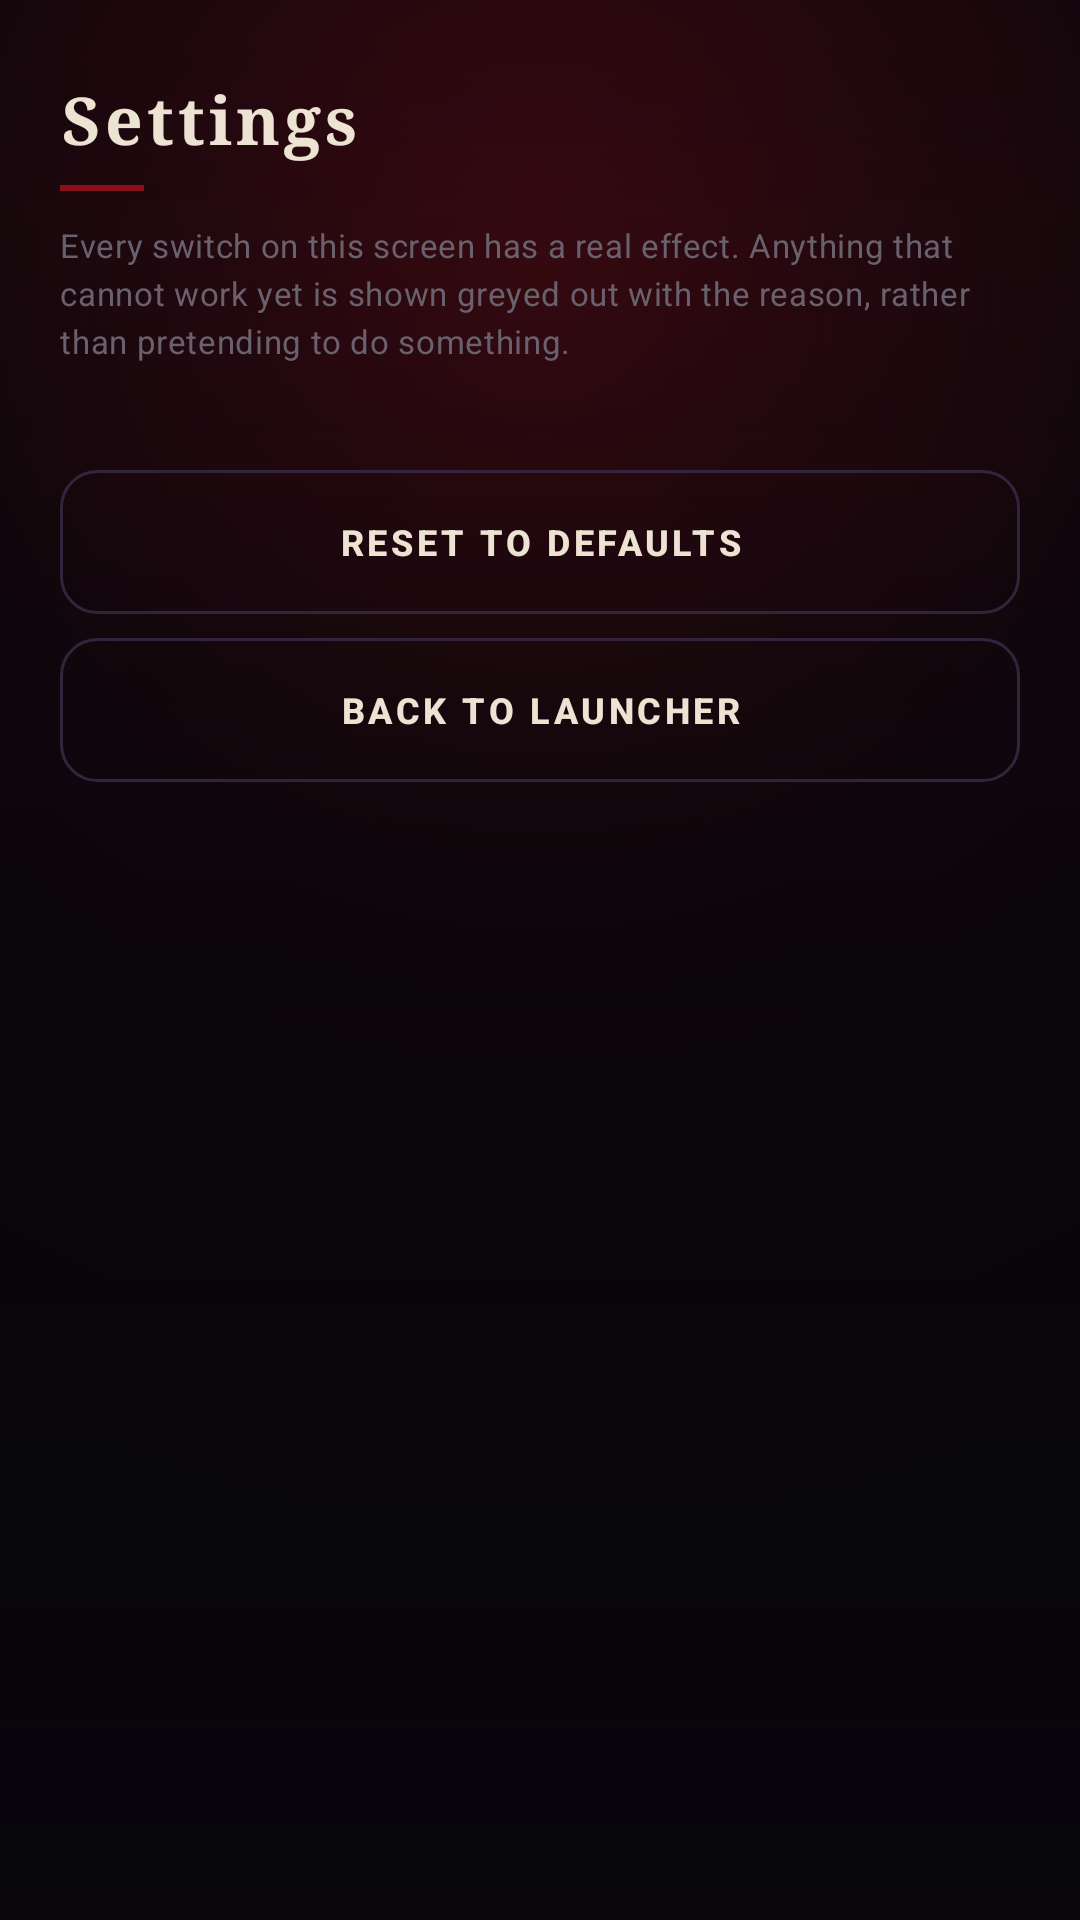

Android layout source for this screen:
<!-- AndroidManifest.xml: activity theme Theme.Bloodlines -->
<!-- res/layout/activity_settings.xml -->
<?xml version="1.0" encoding="utf-8"?>
<ScrollView xmlns:android="http://schemas.android.com/apk/res/android"
    android:layout_width="match_parent"
    android:layout_height="match_parent"
    android:background="@drawable/bg_launcher"
    android:clipToPadding="false"
    android:fillViewport="true"
    android:overScrollMode="never"
    android:scrollbarSize="3dp"
    android:scrollbarThumbVertical="@color/blood_800">

    <LinearLayout
        android:layout_width="match_parent"
        android:layout_height="wrap_content"
        android:orientation="vertical"
        android:paddingStart="@dimen/screen_gutter"
        android:paddingEnd="@dimen/screen_gutter"
        android:paddingTop="@dimen/screen_gutter_top"
        android:paddingBottom="@dimen/screen_gutter_bottom">

        <TextView
            style="@style/Text.ScreenTitle"
            android:layout_width="match_parent"
            android:layout_height="wrap_content"
            android:text="@string/settings_title" />

        <View
            android:layout_width="@dimen/header_rule_width"
            android:layout_height="@dimen/header_rule_height"
            android:layout_marginTop="@dimen/space_3"
            android:background="@drawable/rule_accent" />

        <TextView
            style="@style/Text.Caption"
            android:layout_width="match_parent"
            android:layout_height="wrap_content"
            android:layout_marginTop="@dimen/space_4"
            android:text="@string/settings_intro" />

        
        <LinearLayout
            android:id="@+id/settingsSections"
            android:layout_width="match_parent"
            android:layout_height="wrap_content"
            android:layout_marginTop="@dimen/space_4"
            android:orientation="vertical" />

        
        <Button
            android:id="@+id/resetButton"
            style="@style/Widget.Bloodlines.OutlineButton"
            android:layout_width="match_parent"
            android:layout_height="wrap_content"
            android:layout_marginTop="@dimen/space_7"
            android:text="@string/settings_reset" />

        <Button
            android:id="@+id/backButton"
            style="@style/Widget.Bloodlines.OutlineButton"
            android:layout_width="match_parent"
            android:layout_height="wrap_content"
            android:layout_marginTop="@dimen/space_3"
            android:text="@string/settings_back" />

    </LinearLayout>

</ScrollView>
<!-- resources referenced by this layout -->
<resources>
  <color name="blood_800">#FF3D060C</color>
  <dimen name="header_rule_height">2dp</dimen>
  <dimen name="header_rule_width">28dp</dimen>
  <dimen name="screen_gutter">20dp</dimen>
  <dimen name="screen_gutter_bottom">32dp</dimen>
  <dimen name="screen_gutter_top">28dp</dimen>
  <dimen name="space_3">8dp</dimen>
  <dimen name="space_4">12dp</dimen>
  <dimen name="space_7">24dp</dimen>
  <!-- drawable bg_launcher (drawable) -->
  <?xml version="1.0" encoding="utf-8"?>
  <layer-list xmlns:android="http://schemas.android.com/apk/res/android">
  
      <item android:drawable="@color/ink_900" />
  
      <item>
          <shape android:shape="rectangle">
              <gradient
                  android:centerX="0.5"
                  android:centerY="0.14"
                  android:centerColor="#128A0F18"
                  android:endColor="#00000000"
                  android:gradientRadius="430dp"
                  android:startColor="#4DB3121C"
                  android:type="radial" />
          </shape>
      </item>
  
      <item>
          <shape android:shape="rectangle">
              <gradient
                  android:angle="270"
                  android:endColor="#F207050A"
                  android:startColor="#00000000"
                  android:type="linear" />
          </shape>
      </item>
  
  </layer-list>
  <!-- drawable rule_accent (drawable) -->
  <?xml version="1.0" encoding="utf-8"?>
  <shape xmlns:android="http://schemas.android.com/apk/res/android"
      android:shape="rectangle">
      <solid android:color="@color/blood_600" />
      <size
          android:height="2dp"
          android:width="28dp" />
  </shape>
  <string name="settings_back">Back To Launcher</string>
  <string name="settings_intro">Every switch on this screen has a real effect. Anything that cannot work yet is shown greyed out with the reason, rather than pretending to do something.</string>
  <string name="settings_reset">Reset To Defaults</string>
  <string name="settings_title">Settings</string>
  <style name="Text.Caption">
          <item name="android:fontFamily">sans-serif</item>
          <item name="android:textSize">@dimen/text_caption</item>
          <item name="android:textColor">@color/ash_dim</item>
          <item name="android:letterSpacing">0.02</item>
          <item name="android:lineSpacingExtra">3dp</item>
          <item name="android:breakStrategy" tools:targetApi="23">simple</item>
      </style>
  <style name="Text.ScreenTitle">
          <item name="android:fontFamily">serif</item>
          <item name="android:textStyle">bold</item>
          <item name="android:textSize">@dimen/text_screen_title</item>
          <item name="android:textColor">@color/bone</item>
          <item name="android:letterSpacing">0.06</item>
          <item name="android:includeFontPadding">false</item>
      </style>
  <style name="Widget.Bloodlines.OutlineButton" parent="Widget.Bloodlines.Button.Outline" />
  <color name="ink_900">#FF07050A</color>
  <color name="blood_600">#FF8A0F18</color>
  <dimen name="text_caption">11sp</dimen>
  <color name="ash_dim">#FF6A616F</color>
  <dimen name="text_screen_title">22sp</dimen>
  <color name="bone">#FFEDE3D2</color>
  <style name="Widget.Bloodlines.Button.Outline">
          <item name="android:background">@drawable/btn_outline</item>
          <item name="android:letterSpacing">0.1</item>
          <item name="android:textSize">@dimen/text_button</item>
      </style>
  <color name="blood_700">#FF5C0A10</color>
  <color name="blood_500">#FFB3121C</color>
  <color name="ash">#FF9A8F99</color>
  <color name="blood_400">#FFD42A33</color>
  <color name="bone_dim">#FFC7BAA4</color>
  <dimen name="text_button">12sp</dimen>
  <color name="ash_faint">#FF463F4B</color>
  <color name="ink_500">#FF33243D</color>
</resources>
